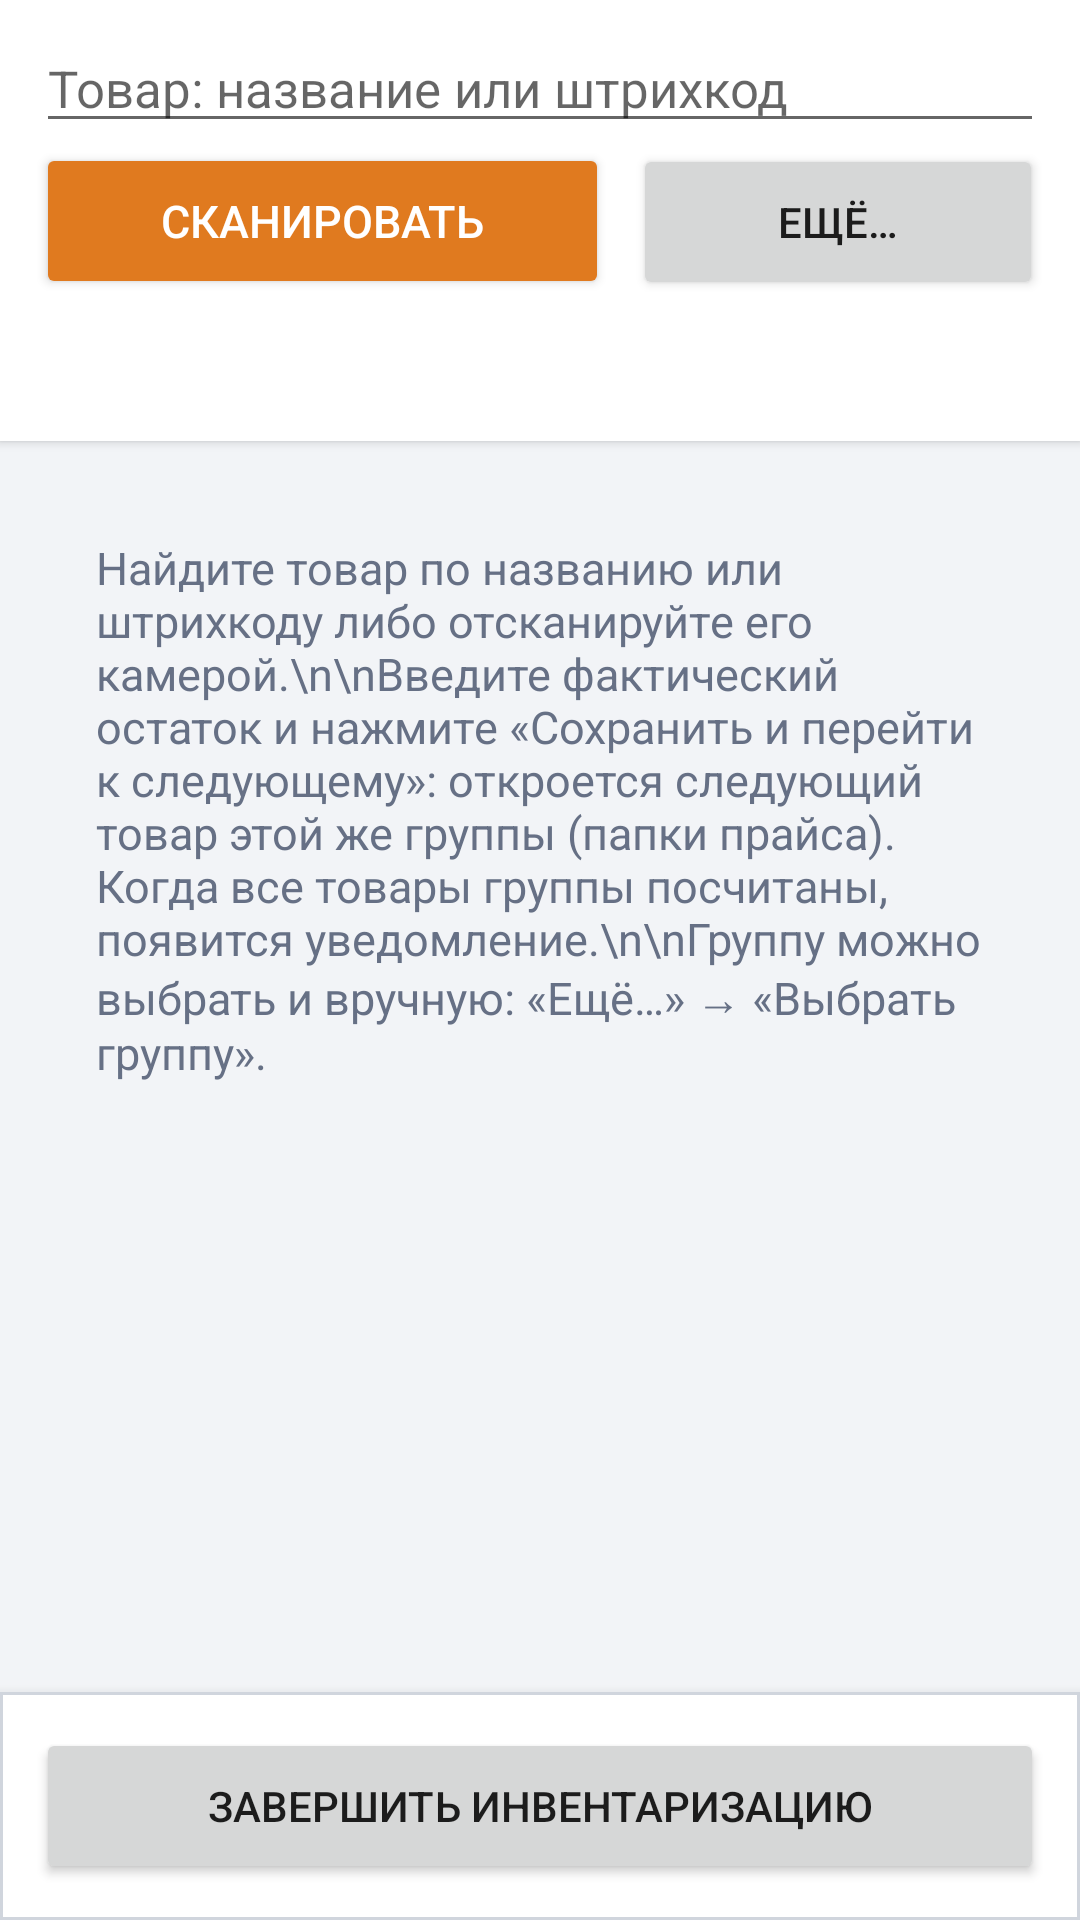

The Android layout XML behind this screen, and the referenced resources:
<!-- AndroidManifest.xml: application theme AppTheme -->
<!-- res/layout/activity_inventory.xml -->
<?xml version="1.0" encoding="utf-8"?>
<LinearLayout xmlns:android="http://schemas.android.com/apk/res/android"
    android:layout_width="match_parent"
    android:layout_height="match_parent"
    android:orientation="vertical">

    
    <LinearLayout
        android:layout_width="match_parent"
        android:layout_height="wrap_content"
        android:background="@color/card"
        android:elevation="2dp"
        android:orientation="vertical"
        android:paddingLeft="12dp"
        android:paddingTop="8dp"
        android:paddingRight="12dp"
        android:paddingBottom="8dp">

        <AutoCompleteTextView
            android:id="@+id/etSearch"
            android:layout_width="match_parent"
            android:layout_height="wrap_content"
            android:completionThreshold="1"
            android:dropDownHeight="320dp"
            android:hint="Товар: название или штрихкод"
            android:imeOptions="actionSearch"
            android:inputType="text"
            android:maxLines="1"
            android:selectAllOnFocus="true"
            android:textSize="17sp" />

        <LinearLayout
            android:layout_width="match_parent"
            android:layout_height="wrap_content"
            android:orientation="horizontal">

            <Button
                android:id="@+id/btnScan"
                style="@style/PrimaryButton"
                android:layout_width="0dp"
                android:layout_height="wrap_content"
                android:layout_weight="1.4"
                android:text="Сканировать" />

            <Button
                android:id="@+id/btnMore"
                style="@android:style/Widget.Material.Button"
                android:layout_width="0dp"
                android:layout_height="wrap_content"
                android:layout_marginLeft="8dp"
                android:layout_weight="1"
                android:minHeight="52dp"
                android:text="Ещё…" />
        </LinearLayout>

        <TextView
            android:id="@+id/tvSession"
            android:layout_width="match_parent"
            android:layout_height="wrap_content"
            android:layout_marginTop="4dp"
            android:textColor="@color/text_muted"
            android:textSize="13sp" />

        <TextView
            android:id="@+id/tvSync"
            android:layout_width="match_parent"
            android:layout_height="wrap_content"
            android:textColor="@color/text_muted"
            android:textSize="13sp" />
    </LinearLayout>

    <ScrollView
        android:layout_width="match_parent"
        android:layout_height="0dp"
        android:layout_weight="1"
        android:fillViewport="true">

        <LinearLayout
            android:layout_width="match_parent"
            android:layout_height="wrap_content"
            android:orientation="vertical"
            android:padding="12dp">

            <TextView
                android:id="@+id/tvHint"
                android:layout_width="match_parent"
                android:layout_height="wrap_content"
                android:padding="20dp"
                android:text="Найдите товар по названию или штрихкоду либо отсканируйте его камерой.\n\nВведите фактический остаток и нажмите «Сохранить и перейти к следующему»: откроется следующий товар этой же группы (папки прайса). Когда все товары группы посчитаны, появится уведомление.\n\nГруппу можно выбрать и вручную: «Ещё…» → «Выбрать группу»."
                android:textColor="@color/text_muted"
                android:textSize="15sp" />

            <LinearLayout
                android:id="@+id/cardProduct"
                style="@style/Card"
                android:layout_width="match_parent"
                android:layout_height="wrap_content"
                android:orientation="vertical"
                android:visibility="gone">

                <TextView
                    android:id="@+id/tvGroup"
                    android:layout_width="match_parent"
                    android:layout_height="wrap_content"
                    android:clickable="true"
                    android:focusable="true"
                    android:paddingBottom="6dp"
                    android:textColor="@color/primary"
                    android:textSize="14sp"
                    android:textStyle="bold" />

                <TextView
                    android:id="@+id/tvName"
                    android:layout_width="match_parent"
                    android:layout_height="wrap_content"
                    android:textColor="@color/text_main"
                    android:textSize="22sp"
                    android:textStyle="bold" />

                <TextView
                    android:id="@+id/tvInfo"
                    android:layout_width="match_parent"
                    android:layout_height="wrap_content"
                    android:layout_marginTop="4dp"
                    android:textColor="@color/text_muted"
                    android:textSize="15sp" />

                <TextView
                    android:id="@+id/tvSystem"
                    android:layout_width="match_parent"
                    android:layout_height="wrap_content"
                    android:layout_marginTop="10dp"
                    android:textColor="@color/text_main"
                    android:textSize="18sp" />

                <TextView
                    style="@style/FieldLabel"
                    android:layout_width="wrap_content"
                    android:layout_height="wrap_content"
                    android:text="Фактический остаток" />

                <LinearLayout
                    android:layout_width="match_parent"
                    android:layout_height="wrap_content"
                    android:gravity="center_vertical"
                    android:orientation="horizontal">

                    <EditText
                        android:id="@+id/etQty"
                        android:layout_width="0dp"
                        android:layout_height="wrap_content"
                        android:layout_weight="1"
                        android:hint="0"
                        android:imeOptions="actionDone"
                        android:inputType="numberDecimal"
                        android:selectAllOnFocus="true"
                        android:textSize="30sp" />

                    <Button
                        android:id="@+id/btnSame"
                        style="@android:style/Widget.Material.Button"
                        android:layout_width="wrap_content"
                        android:layout_height="wrap_content"
                        android:layout_marginLeft="8dp"
                        android:minHeight="52dp"
                        android:text="= как в учёте" />
                </LinearLayout>

                <TextView
                    android:id="@+id/tvPrevious"
                    android:layout_width="match_parent"
                    android:layout_height="wrap_content"
                    android:layout_marginTop="4dp"
                    android:textColor="@color/accent"
                    android:textSize="14sp"
                    android:visibility="gone" />
            </LinearLayout>
        </LinearLayout>
    </ScrollView>

    
    <LinearLayout
        android:layout_width="match_parent"
        android:layout_height="wrap_content"
        android:background="@drawable/total_bar_bg"
        android:elevation="6dp"
        android:orientation="vertical"
        android:padding="12dp">

        <LinearLayout
            android:id="@+id/barSave"
            android:layout_width="match_parent"
            android:layout_height="wrap_content"
            android:orientation="horizontal"
            android:visibility="gone">

            <Button
                android:id="@+id/btnSkip"
                style="@android:style/Widget.Material.Button"
                android:layout_width="0dp"
                android:layout_height="wrap_content"
                android:layout_weight="1"
                android:minHeight="60dp"
                android:text="Пропустить" />

            <Button
                android:id="@+id/btnSaveNext"
                style="@style/PrimaryButton"
                android:layout_width="0dp"
                android:layout_height="wrap_content"
                android:layout_marginLeft="8dp"
                android:layout_weight="2.2"
                android:minHeight="60dp"
                android:text="Сохранить и перейти к следующему товару группы"
                android:textSize="15sp" />
        </LinearLayout>

        <Button
            android:id="@+id/btnFinish"
            style="@android:style/Widget.Material.Button"
            android:layout_width="match_parent"
            android:layout_height="wrap_content"
            android:minHeight="52dp"
            android:text="Завершить инвентаризацию" />
    </LinearLayout>
</LinearLayout>
<!-- resources referenced by this layout -->
<resources>
  <color name="accent">#E07A1F</color>
  <color name="card">#FFFFFF</color>
  <color name="primary">#1F3A5F</color>
  <color name="text_main">#1A1A1A</color>
  <color name="text_muted">#667085</color>
  <!-- drawable total_bar_bg (drawable) -->
  <?xml version="1.0" encoding="utf-8"?>
  <shape xmlns:android="http://schemas.android.com/apk/res/android" android:shape="rectangle">
      <solid android:color="#FFFFFF" />
      <stroke android:width="1dp" android:color="#D0D5DD" />
  </shape>
  <style name="Card">
          <item name="android:background">@drawable/card_bg</item>
          <item name="android:padding">14dp</item>
          <item name="android:layout_marginTop">10dp</item>
      </style>
  <style name="FieldLabel">
          <item name="android:textSize">13sp</item>
          <item name="android:textColor">@color/text_muted</item>
          <item name="android:layout_marginTop">8dp</item>
      </style>
  <style name="PrimaryButton" parent="@android:style/Widget.Material.Button.Colored">
          <item name="android:textSize">15sp</item>
          <item name="android:minHeight">52dp</item>
      </style>
  <style name="AppTheme" parent="@android:style/Theme.Material.Light.DarkActionBar">
          <item name="android:colorPrimary">@color/primary</item>
          <item name="android:colorPrimaryDark">@color/primary_dark</item>
          <item name="android:colorAccent">@color/accent</item>
          <item name="android:windowBackground">@color/bg</item>
      </style>
  <!-- drawable card_bg (drawable) -->
  <?xml version="1.0" encoding="utf-8"?>
  <shape xmlns:android="http://schemas.android.com/apk/res/android" android:shape="rectangle">
      <solid android:color="@color/card" />
      <corners android:radius="10dp" />
      <stroke android:width="1dp" android:color="#E4E7EC" />
  </shape>
  <color name="primary_dark">#152A45</color>
  <color name="bg">#F2F4F7</color>
</resources>
